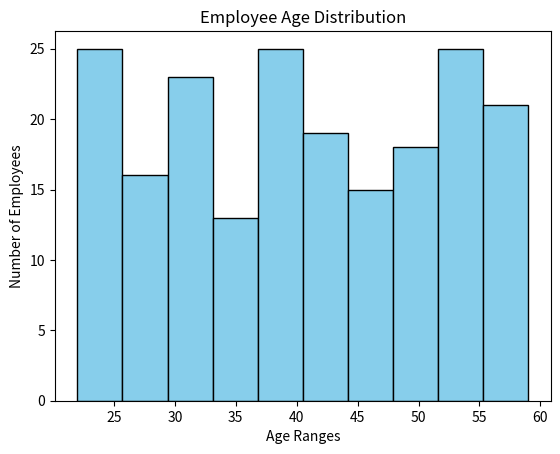

Source code (Python):
import matplotlib.pyplot as plt
import numpy as np

ages = np.random.randint(22, 60, 200)

plt.hist(ages, bins=10, color='skyblue', edgecolor='black')
plt.title("Employee Age Distribution")
plt.xlabel("Age Ranges")
plt.ylabel("Number of Employees")
plt.show()
